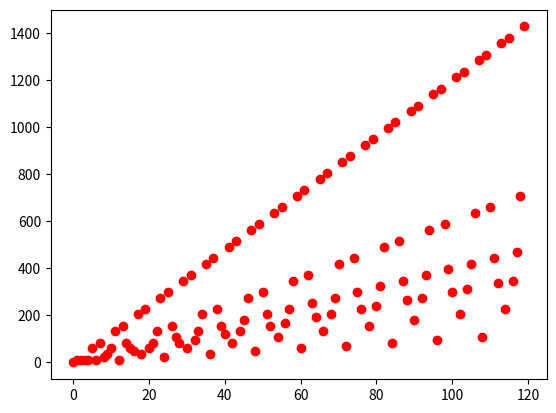

Python code for this plot:
import numpy 
import matplotlib.pyplot as plt

def plotLCMinRange(x,length):
    xs = [i for i in range(length)]
    ys = []
    for i in range(len(xs)):
        y = numpy.lcm(x,i)
        ys.append(y)
    return xs,ys

p = plotLCMinRange(12,120)
plt.plot(p[0],p[1],'ro')
plt.show()

def generatePossibleStringedEDOs(numStandardPerOctave,limit=121):
    #keys are edos
    #values are (numStandardPerOctave,other)
    edoFinestGrained = {}
    for i in range(1,limit):
        l = numpy.lcm(numStandardPerOctave,i)
        edoFinestGrained[l] = (numStandardPerOctave,i)
    return edoFinestGrained

if __name__ == "__main__":
    print(sorted(generatePossibleStringedEDOs(12)))

